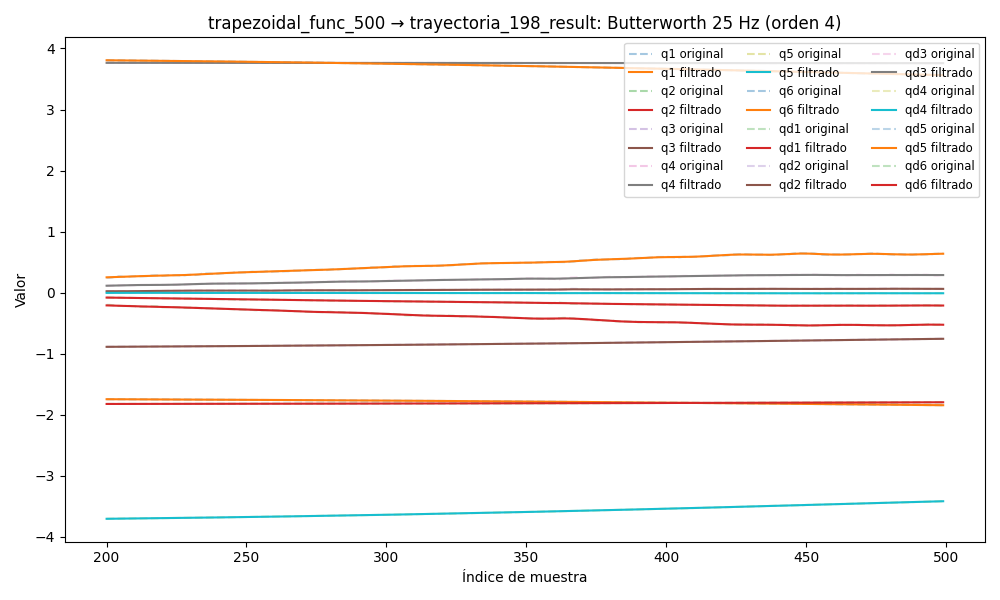

The data file committed next to this chart (first rows):
timestamp, q1, q2, q3, q4, q5, q6, qd1, qd2, qd3, qd4, qd5, qd6, tau1, tau2, tau3, tau4, tau5, tau6
1749059021, -1.736, -1.83, -0.9064, 3.765, -3.745, 3.838, 0.0003109, -0.0006118, -0.0003564, 0.0002149, -0.001416, 0.0006739, -0.1399, 0.7109, 0.868, 0.3596, 0.1782, 0.05131
1749059021, -1.736, -1.83, -0.9064, 3.765, -3.745, 3.838, 0.0004227, -0.0005584, -0.0002506, -0.0003318, -0.001128, 0.0001399, -0.1411, 0.7177, 0.8756, 0.3449, 0.1999, 0.05138
1749059021, -1.736, -1.83, -0.9064, 3.765, -3.745, 3.838, 0.0005287, -0.0005064, -0.0001465, -0.000852, -0.0008445, -0.0003721, -0.1258, 0.7334, 0.8789, 0.3456, 0.2349, 0.05122
1749059021, -1.736, -1.83, -0.9064, 3.765, -3.745, 3.838, 0.0006233, -0.0004591, -4.6122554386662726e-05, -0.00132, -0.0005718, -0.0008397, -0.1316, 0.6869, 0.8866, 0.3358, 0.2275, 0.05616
1749059021, -1.736, -1.83, -0.9064, 3.765, -3.745, 3.838, 0.000702, -0.0004202, 4.869583673661516e-05, -0.001716, -0.000315, -0.001244, -0.1316, 0.6869, 0.8866, 0.3358, 0.2275, 0.05616
1749059021, -1.736, -1.83, -0.9064, 3.765, -3.745, 3.838, 0.0007612, -0.0003934, 0.0001362, -0.002025, -7.861616639995671e-05, -0.00157, -0.1099, 0.7084, 0.8936, 0.3246, 0.2582, 0.06876
1749059021, -1.736, -1.83, -0.9064, 3.765, -3.745, 3.838, 0.0007991, -0.0003817, 0.0002148, -0.002239, 0.0001338, -0.001811, -0.08032, 0.704, 0.9027, 0.3215, 0.2654, 0.04361
1749059021, -1.736, -1.83, -0.9064, 3.765, -3.745, 3.838, 0.0008152, -0.0003881, 0.0002834, -0.002359, 0.0003199, -0.001964, -0.08032, 0.704, 0.9027, 0.3215, 0.2654, 0.04361
1749059021, -1.736, -1.83, -0.9064, 3.765, -3.745, 3.838, 0.0008107, -0.0004146, 0.0003409, -0.002389, 0.0004779, -0.002033, -0.1099, 0.7131, 0.9063, 0.3148, 0.2775, 0.02668
1749059021, -1.736, -1.83, -0.9064, 3.765, -3.745, 3.838, 0.0007879, -0.0004624, 0.0003869, -0.002341, 0.0006071, -0.002025, -0.1099, 0.7131, 0.9063, 0.3148, 0.2775, 0.02668
1749059021, -1.736, -1.83, -0.9064, 3.765, -3.745, 3.838, 0.0007498, -0.0005315, 0.000421, -0.002228, 0.0007076, -0.001953, -0.08885, 0.7095, 0.9081, 0.3219, 0.2788, 0.04029
1749059021, -1.736, -1.83, -0.9064, 3.765, -3.745, 3.838, 0.0007003, -0.0006208, 0.0004433, -0.002065, 0.0007803, -0.001831, -0.1069, 0.6936, 0.8923, 0.3111, 0.2834, 0.04435
1749059021, -1.736, -1.83, -0.9064, 3.765, -3.745, 3.838, 0.0006431, -0.0007279, 0.0004544, -0.001868, 0.000827, -0.001673, -0.1069, 0.6936, 0.8923, 0.3111, 0.2834, 0.04435
1749059021, -1.736, -1.83, -0.9064, 3.765, -3.745, 3.838, 0.0005821, -0.0008493, 0.000455, -0.001654, 0.0008503, -0.001494, -0.1056, 0.7064, 0.9125, 0.3082, 0.2855, 0.02644
1749059021, -1.736, -1.83, -0.9064, 3.765, -3.745, 3.838, 0.0005204, -0.0009806, 0.0004463, -0.001435, 0.0008539, -0.001308, -0.1134, 0.6945, 0.9067, 0.3149, 0.2939, 0.03911
1749059021, -1.736, -1.83, -0.9064, 3.765, -3.745, 3.838, 0.0004606, -0.001117, 0.0004298, -0.001223, 0.0008421, -0.001126, -0.1134, 0.6945, 0.9067, 0.3149, 0.2939, 0.03911
1749059021, -1.736, -1.83, -0.9064, 3.765, -3.745, 3.838, 0.0004046, -0.001252, 0.0004072, -0.001028, 0.0008199, -0.000958, -0.1173, 0.7072, 0.9087, 0.3156, 0.29, 0.02976
1749059021, -1.736, -1.83, -0.9064, 3.765, -3.745, 3.838, 0.0003536, -0.001382, 0.0003802, -0.0008535, 0.0007924, -0.0008111, -0.1173, 0.7072, 0.9087, 0.3156, 0.29, 0.02976
1749059021, -1.736, -1.83, -0.9064, 3.765, -3.745, 3.838, 0.0003083, -0.001501, 0.0003508, -0.0007045, 0.0007647, -0.0006903, -0.1041, 0.7127, 0.9086, 0.3207, 0.2931, 0.03218
1749059021, -1.736, -1.83, -0.9064, 3.765, -3.745, 3.838, 0.0002687, -0.001606, 0.0003207, -0.0005819, 0.0007413, -0.0005981, -0.09169, 0.7048, 0.9043, 0.3054, 0.2961, 0.03961
1749059021, -1.736, -1.83, -0.9064, 3.765, -3.745, 3.838, 0.0002348, -0.001696, 0.0002919, -0.0004846, 0.0007255, -0.0005348, -0.09169, 0.7048, 0.9043, 0.3054, 0.2961, 0.03961
1749059021, -1.736, -1.83, -0.9064, 3.765, -3.745, 3.838, 0.0002062, -0.001768, 0.000266, -0.0004107, 0.000719, -0.0004985, -0.1066, 0.6945, 0.9125, 0.3128, 0.2849, 0.02207
1749059021, -1.736, -1.83, -0.9064, 3.765, -3.745, 3.838, 0.0001828, -0.001823, 0.0002446, -0.000357, 0.0007218, -0.0004856, -0.1168, 0.6904, 0.9038, 0.3212, 0.3222, 0.04838
1749059021, -1.736, -1.83, -0.9064, 3.765, -3.745, 3.838, 0.0001646, -0.001861, 0.0002288, -0.0003202, 0.0007316, -0.0004908, -0.1168, 0.6904, 0.9038, 0.3212, 0.3222, 0.04838
1749059021, -1.736, -1.83, -0.9064, 3.765, -3.745, 3.838, 0.0001518, -0.001885, 0.0002196, -0.0002967, 0.0007441, -0.0005076, -0.1286, 0.7009, 0.911, 0.3259, 0.2961, 0.03564
1749059021, -1.736, -1.83, -0.9064, 3.765, -3.745, 3.838, 0.0001448, -0.001897, 0.0002174, -0.0002831, 0.0007531, -0.0005284, -0.14, 0.6879, 0.9025, 0.3242, 0.2946, 0.05747
1749059021, -1.736, -1.83, -0.9064, 3.765, -3.745, 3.838, 0.0001441, -0.001899, 0.0002221, -0.0002766, 0.0007511, -0.0005453, -0.1434, 0.6803, 0.91, 0.3241, 0.3035, 0.02425
1749059021, -1.736, -1.83, -0.9064, 3.765, -3.745, 3.838, 0.0001502, -0.001891, 0.000233, -0.0002745, 0.0007299, -0.0005503, -0.1578, 0.6885, 0.9179, 0.3283, 0.2915, 0.04234
1749059021, -1.736, -1.83, -0.9064, 3.765, -3.745, 3.838, 0.0001632, -0.001875, 0.0002487, -0.0002748, 0.0006816, -0.0005362, -0.1578, 0.6885, 0.9179, 0.3283, 0.2915, 0.04234
1749059021, -1.736, -1.83, -0.9064, 3.765, -3.745, 3.838, 0.0001828, -0.001851, 0.0002671, -0.0002758, 0.0005999, -0.0004972, -0.1371, 0.6748, 0.8943, 0.3234, 0.2975, 0.02901
1749059021, -1.736, -1.83, -0.9064, 3.765, -3.745, 3.838, 0.0002078, -0.00182, 0.0002856, -0.0002764, 0.000481, -0.0004292, -0.1541, 0.6924, 0.9007, 0.3329, 0.2968, 0.04183
1749059021, -1.736, -1.83, -0.9064, 3.765, -3.745, 3.838, 0.0002358, -0.00178, 0.0003009, -0.0002753, 0.0003254, -0.0003313, -0.1515, 0.6775, 0.8921, 0.3353, 0.3005, 0.04871
1749059021, -1.736, -1.83, -0.9064, 3.765, -3.745, 3.838, 0.0002631, -0.001731, 0.0003095, -0.0002719, 0.0001383, -0.000206, -0.1635, 0.6922, 0.9001, 0.3328, 0.2916, 0.03145
1749059021, -1.736, -1.83, -0.9064, 3.765, -3.745, 3.838, 0.0002848, -0.001672, 0.0003078, -0.0002651, -6.868933007282491e-05, -5.964667057159065e-05, -0.1635, 0.6922, 0.9001, 0.3328, 0.2916, 0.03145
1749059021, -1.736, -1.83, -0.9064, 3.765, -3.745, 3.838, 0.0002941, -0.001603, 0.0002925, -0.0002542, -0.0002777, 9.666148415275391e-05, -0.1498, 0.7026, 0.9049, 0.3323, 0.3072, 0.03262
1749059021, -1.736, -1.83, -0.9064, 3.765, -3.745, 3.838, 0.0002833, -0.001524, 0.0002613, -0.0002385, -0.0004642, 0.0002475, -0.1498, 0.7026, 0.9049, 0.3323, 0.3072, 0.03262
1749059021, -1.736, -1.83, -0.9064, 3.765, -3.745, 3.838, 0.0002433, -0.001436, 0.0002128, -0.000217, -0.0005981, 0.0003732, -0.1922, 0.7199, 0.8946, 0.3568, 0.3132, 0.0505
1749059021, -1.736, -1.83, -0.9064, 3.765, -3.745, 3.838, 0.0001642, -0.001341, 0.0001477, -0.000189, -0.0006444, 0.0004506, -0.1681, 0.7084, 0.8972, 0.3465, 0.3087, 0.04711
1749059021, -1.736, -1.83, -0.9064, 3.765, -3.745, 3.838, 3.589734875326679e-05, -0.001241, 6.886000264446054e-05, -0.000154, -0.000566, 0.0004543, -0.2257, 0.7322, 0.8937, 0.364, 0.3027, 0.0346
1749059021, -1.736, -1.83, -0.9064, 3.765, -3.745, 3.838, -0.0001514, -0.001139, -1.8324540284559367e-05, -0.0001115, -0.0003257, 0.000358, -0.1995, 0.7233, 0.8978, 0.343, 0.3155, 0.02903
1749059021, -1.736, -1.83, -0.9064, 3.765, -3.745, 3.838, -0.0004068, -0.001036, -0.0001055, -6.147505692331181e-05, 0.0001103, 0.000137, -0.2497, 0.7611, 0.8925, 0.3677, 0.3207, 0.01531
1749059021, -1.736, -1.83, -0.9064, 3.765, -3.745, 3.838, -0.0007382, -0.0009368, -0.0001816, -4.310451701915719e-06, 0.0007693, -0.0002303, -0.2497, 0.7611, 0.8925, 0.3677, 0.3207, 0.01531
1749059021, -1.736, -1.83, -0.9064, 3.765, -3.745, 3.838, -0.001152, -0.0008422, -0.0002326, 5.9240521025424555e-05, 0.001669, -0.0007597, -0.2828, 0.7876, 0.903, 0.3833, 0.3506, 0.01427
1749059021, -1.736, -1.83, -0.9064, 3.765, -3.745, 3.838, -0.001651, -0.0007541, -0.0002425, 0.000128, 0.002813, -0.00146, -0.2949, 0.7958, 0.9101, 0.3841, 0.3648, -0.01241
1749059021, -1.736, -1.83, -0.9064, 3.765, -3.745, 3.838, -0.002238, -0.0006733, -0.0001941, 0.0002003, 0.004192, -0.00233, -0.2949, 0.7958, 0.9101, 0.3841, 0.3648, -0.01241
1749059021, -1.736, -1.83, -0.9064, 3.765, -3.745, 3.838, -0.002912, -0.0005999, -6.94684907333864e-05, 0.0002744, 0.00578, -0.00336, -0.291, 0.7966, 0.9178, 0.381, 0.3551, 0.006165
1749059021, -1.736, -1.83, -0.9064, 3.765, -3.745, 3.838, -0.003669, -0.0005333, 0.0001483, 0.0003484, 0.007534, -0.004531, -0.2965, 0.8119, 0.9275, 0.4017, 0.3816, 0.005753
1749059021, -1.736, -1.83, -0.9064, 3.765, -3.745, 3.838, -0.004504, -0.0004719, 0.0004739, 0.0004203, 0.009401, -0.005815, -0.3004, 0.8311, 0.9581, 0.4008, 0.4056, -0.001818
1749059021, -1.736, -1.83, -0.9064, 3.765, -3.745, 3.838, -0.005409, -0.000414, 0.0009187, 0.0004886, 0.01132, -0.007178, -0.3206, 0.8389, 0.9659, 0.3924, 0.4347, -0.00244
1749059021, -1.736, -1.83, -0.9064, 3.765, -3.745, 3.838, -0.006372, -0.0003571, 0.001489, 0.0005519, 0.01321, -0.008585, -0.3272, 0.8451, 0.9933, 0.4091, 0.4371, -0.01738
1749059021, -1.736, -1.83, -0.9064, 3.765, -3.745, 3.838, -0.00738, -0.0002987, 0.002187, 0.0006096, 0.015, -0.009999, -0.3173, 0.8684, 0.9873, 0.4056, 0.4317, -0.03577
1749059021, -1.736, -1.83, -0.9064, 3.765, -3.745, 3.838, -0.00842, -0.0002366, 0.003007, 0.0006611, 0.01664, -0.01139, -0.3074, 0.8745, 0.9859, 0.4178, 0.4331, -0.05145
1749059021, -1.736, -1.83, -0.9064, 3.765, -3.745, 3.838, -0.009476, -0.0001684, 0.003939, 0.0007066, 0.01808, -0.01272, -0.3206, 0.8717, 0.9933, 0.4215, 0.443, -0.03885
1749059021, -1.736, -1.83, -0.9064, 3.765, -3.745, 3.838, -0.01053, -9.240647450223244e-05, 0.004965, 0.0007461, 0.01927, -0.01399, -0.3311, 0.8838, 1.024, 0.4177, 0.4411, -0.05325
1749059021, -1.736, -1.83, -0.9064, 3.765, -3.745, 3.838, -0.01157, -7.425632423292944e-06, 0.006063, 0.0007798, 0.02021, -0.01517, -0.3311, 0.8838, 1.024, 0.4177, 0.4411, -0.05325
1749059021, -1.736, -1.83, -0.9064, 3.765, -3.745, 3.838, -0.01257, 8.726088790910033e-05, 0.007208, 0.000808, 0.02092, -0.01629, -0.3326, 0.9102, 1.057, 0.433, 0.4375, -0.06697
1749059021, -1.736, -1.83, -0.9063, 3.765, -3.745, 3.838, -0.01351, 0.0001918, 0.00837, 0.0008305, 0.02142, -0.01734, -0.3127, 0.948, 1.068, 0.4253, 0.4324, -0.04616
1749059021, -1.736, -1.83, -0.9063, 3.765, -3.745, 3.838, -0.01439, 0.000306, 0.00952, 0.0008472, 0.02177, -0.01837, -0.3127, 0.948, 1.068, 0.4253, 0.4324, -0.04616
1749059021, -1.736, -1.83, -0.9063, 3.765, -3.745, 3.838, -0.01518, 0.0004295, 0.01063, 0.0008575, 0.02203, -0.01939, -0.3243, 0.9473, 1.087, 0.4072, 0.4585, -0.05158
1749059021, -1.736, -1.83, -0.9063, 3.765, -3.745, 3.838, -0.01588, 0.0005618, 0.01168, 0.000861, 0.02228, -0.02044, -0.3215, 0.9762, 1.095, 0.4188, 0.4581, -0.07601
... 5,428 more rows
